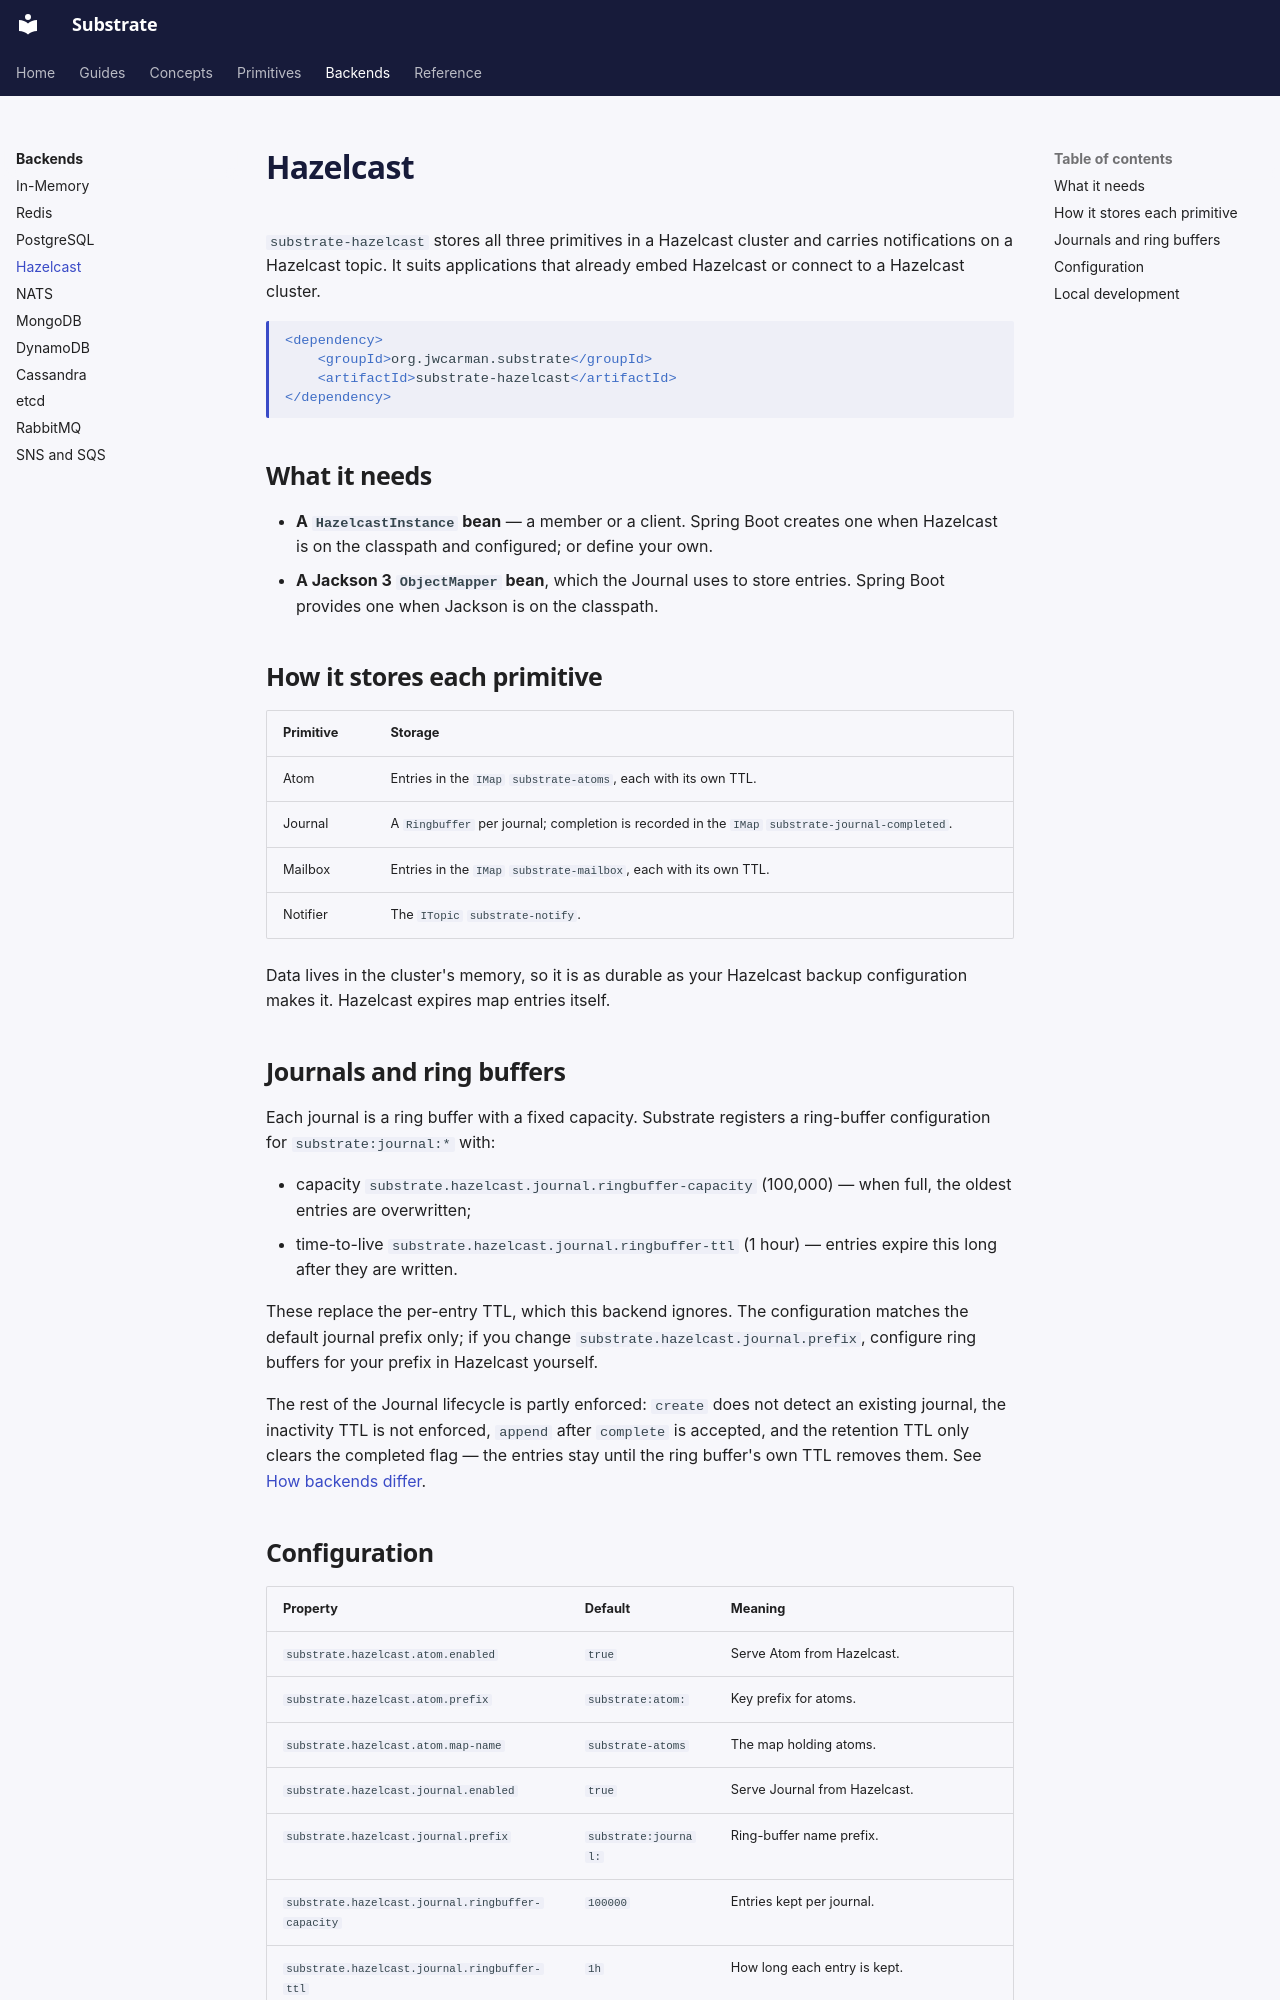

repository: jwcarman/substrate · page: backends/hazelcast/index.html · generator: mkdocs

# Hazelcast

`substrate-hazelcast` stores all three primitives in a Hazelcast cluster and carries
notifications on a Hazelcast topic. It suits applications that already embed Hazelcast or connect
to a Hazelcast cluster.

```xml
<dependency>
    <groupId>org.jwcarman.substrate</groupId>
    <artifactId>substrate-hazelcast</artifactId>
</dependency>
```

## What it needs

- **A `HazelcastInstance` bean** — a member or a client. Spring Boot creates one when Hazelcast
  is on the classpath and configured; or define your own.
- **A Jackson 3 `ObjectMapper` bean**, which the Journal uses to store entries. Spring Boot
  provides one when Jackson is on the classpath.

## How it stores each primitive

| Primitive | Storage |
|---|---|
| Atom | Entries in the `IMap` `substrate-atoms`, each with its own TTL. |
| Journal | A `Ringbuffer` per journal; completion is recorded in the `IMap` `substrate-journal-completed`. |
| Mailbox | Entries in the `IMap` `substrate-mailbox`, each with its own TTL. |
| Notifier | The `ITopic` `substrate-notify`. |

Data lives in the cluster's memory, so it is as durable as your Hazelcast backup configuration
makes it. Hazelcast expires map entries itself.

## Journals and ring buffers

Each journal is a ring buffer with a fixed capacity. Substrate registers a ring-buffer
configuration for `substrate:journal:*` with:

- capacity `substrate.hazelcast.journal.ringbuffer-capacity` (100,000) — when full, the oldest
  entries are overwritten;
- time-to-live `substrate.hazelcast.journal.ringbuffer-ttl` (1 hour) — entries expire this long
  after they are written.

These replace the per-entry TTL, which this backend ignores. The configuration matches the default
journal prefix only; if you change `substrate.hazelcast.journal.prefix`, configure ring buffers
for your prefix in Hazelcast yourself.

The rest of the Journal lifecycle is partly enforced: `create` does not detect an existing
journal, the inactivity TTL is not enforced, `append` after `complete` is accepted, and the
retention TTL only clears the completed flag — the entries stay until the ring buffer's own TTL
removes them. See [How backends differ](../primitives/journal.md#how-backends-differ).
